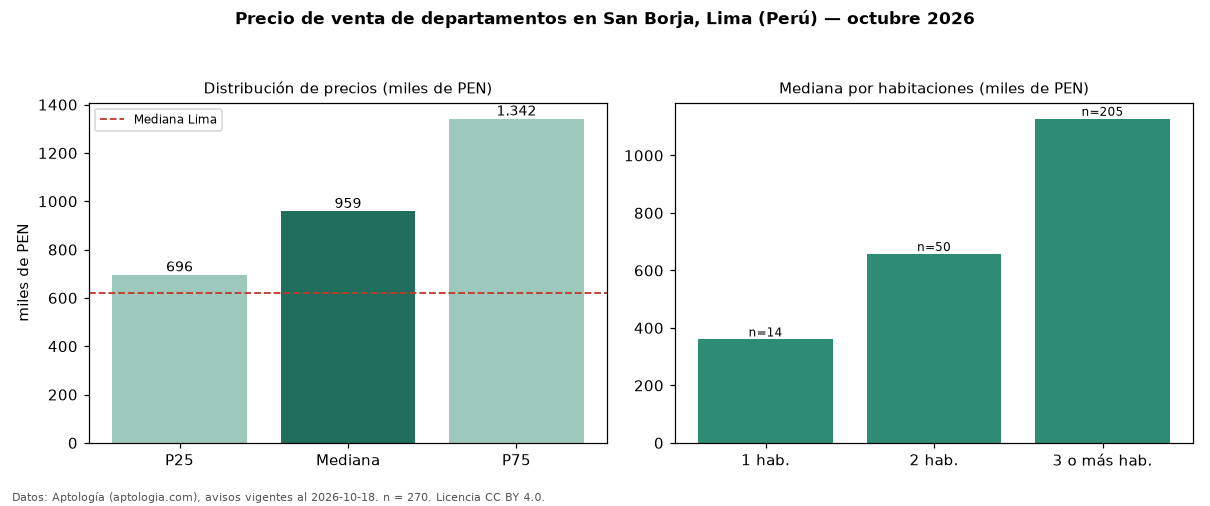

The data file committed next to this chart (first rows):
seccion, metrica, valor, moneda, n
precio, p25, 696300, PEN, 270
precio, mediana, 958650, PEN, 270
precio, p75, 1341500, PEN, 270
precio, minimo, 269000, PEN, 270
precio, maximo, 3950052, PEN, 270
m2, mediana_precio_m2, 7452, PEN, 268
m2, area_mediana_m2, 127.0, m2, 268
admin, mediana_admin_mes, 1.0, PEN, 23
banos, mediana_banos, 2.0, , 
parqueadero, pct_con_parqueadero, 100.0, %, 229
habitaciones, 1, 360000, PEN, 14
habitaciones, 2, 657082, PEN, 50
habitaciones, 3+, 1127600, PEN, 205
ciudad, mediana_ciudad_referencia, 621600, PEN, 
ciudad, mediana_m2_ciudad, 7343, PEN, 
fuente, fecha_datos, 2026-10-18, , 
fuente, atribucion, https://www.aptologia.com/pe/venta/lima/…, , 
fuente, licencia, CC BY 4.0, , 
